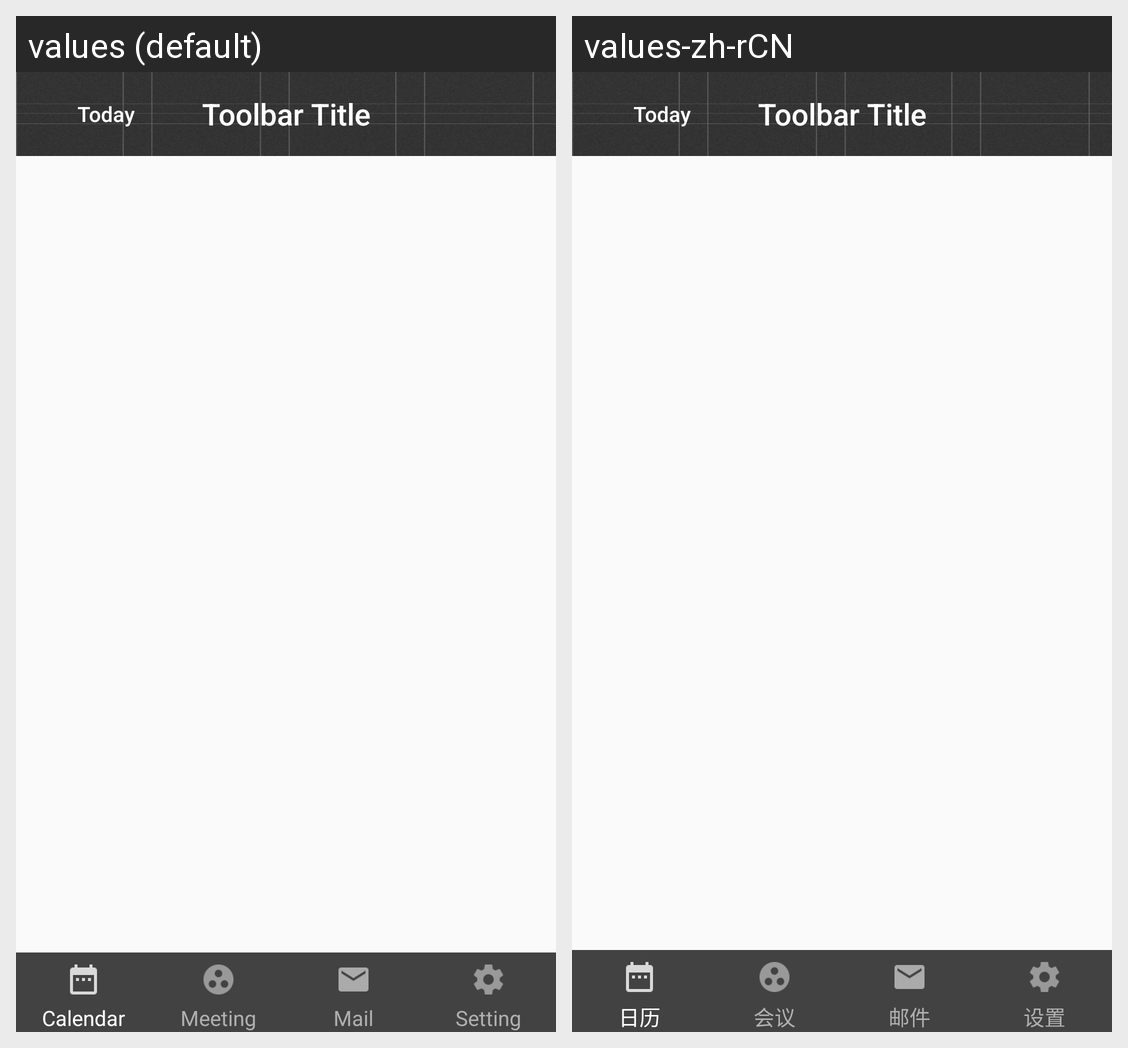

This grid shows one Android layout under two languages. Give, for every string resource on the screen, its name, the default text and each shown locale's text.
Android screen res/layout/activity_main.xml rendered under 2 locales, left to right: values (default), values-zh-rCN. Device: Nexus 5 (rendered at 1080×1920; each locale shown at half size, 540×960, under a caption strip naming it); theme AppTheme.NoActionBar.
Strings drawn on this screen, with the default value and each locale's value (text and hints the layout hard-codes, and strings that could not be matched under every locale, appear in the picture but are not listed):

Calendar
  values: Calendar
  values-zh-rCN: 日历

Meeting
  values: Meeting
  values-zh-rCN: 会议

Mail
  values: Mail
  values-zh-rCN: 邮件

Setting
  values: Setting
  values-zh-rCN: 设置
